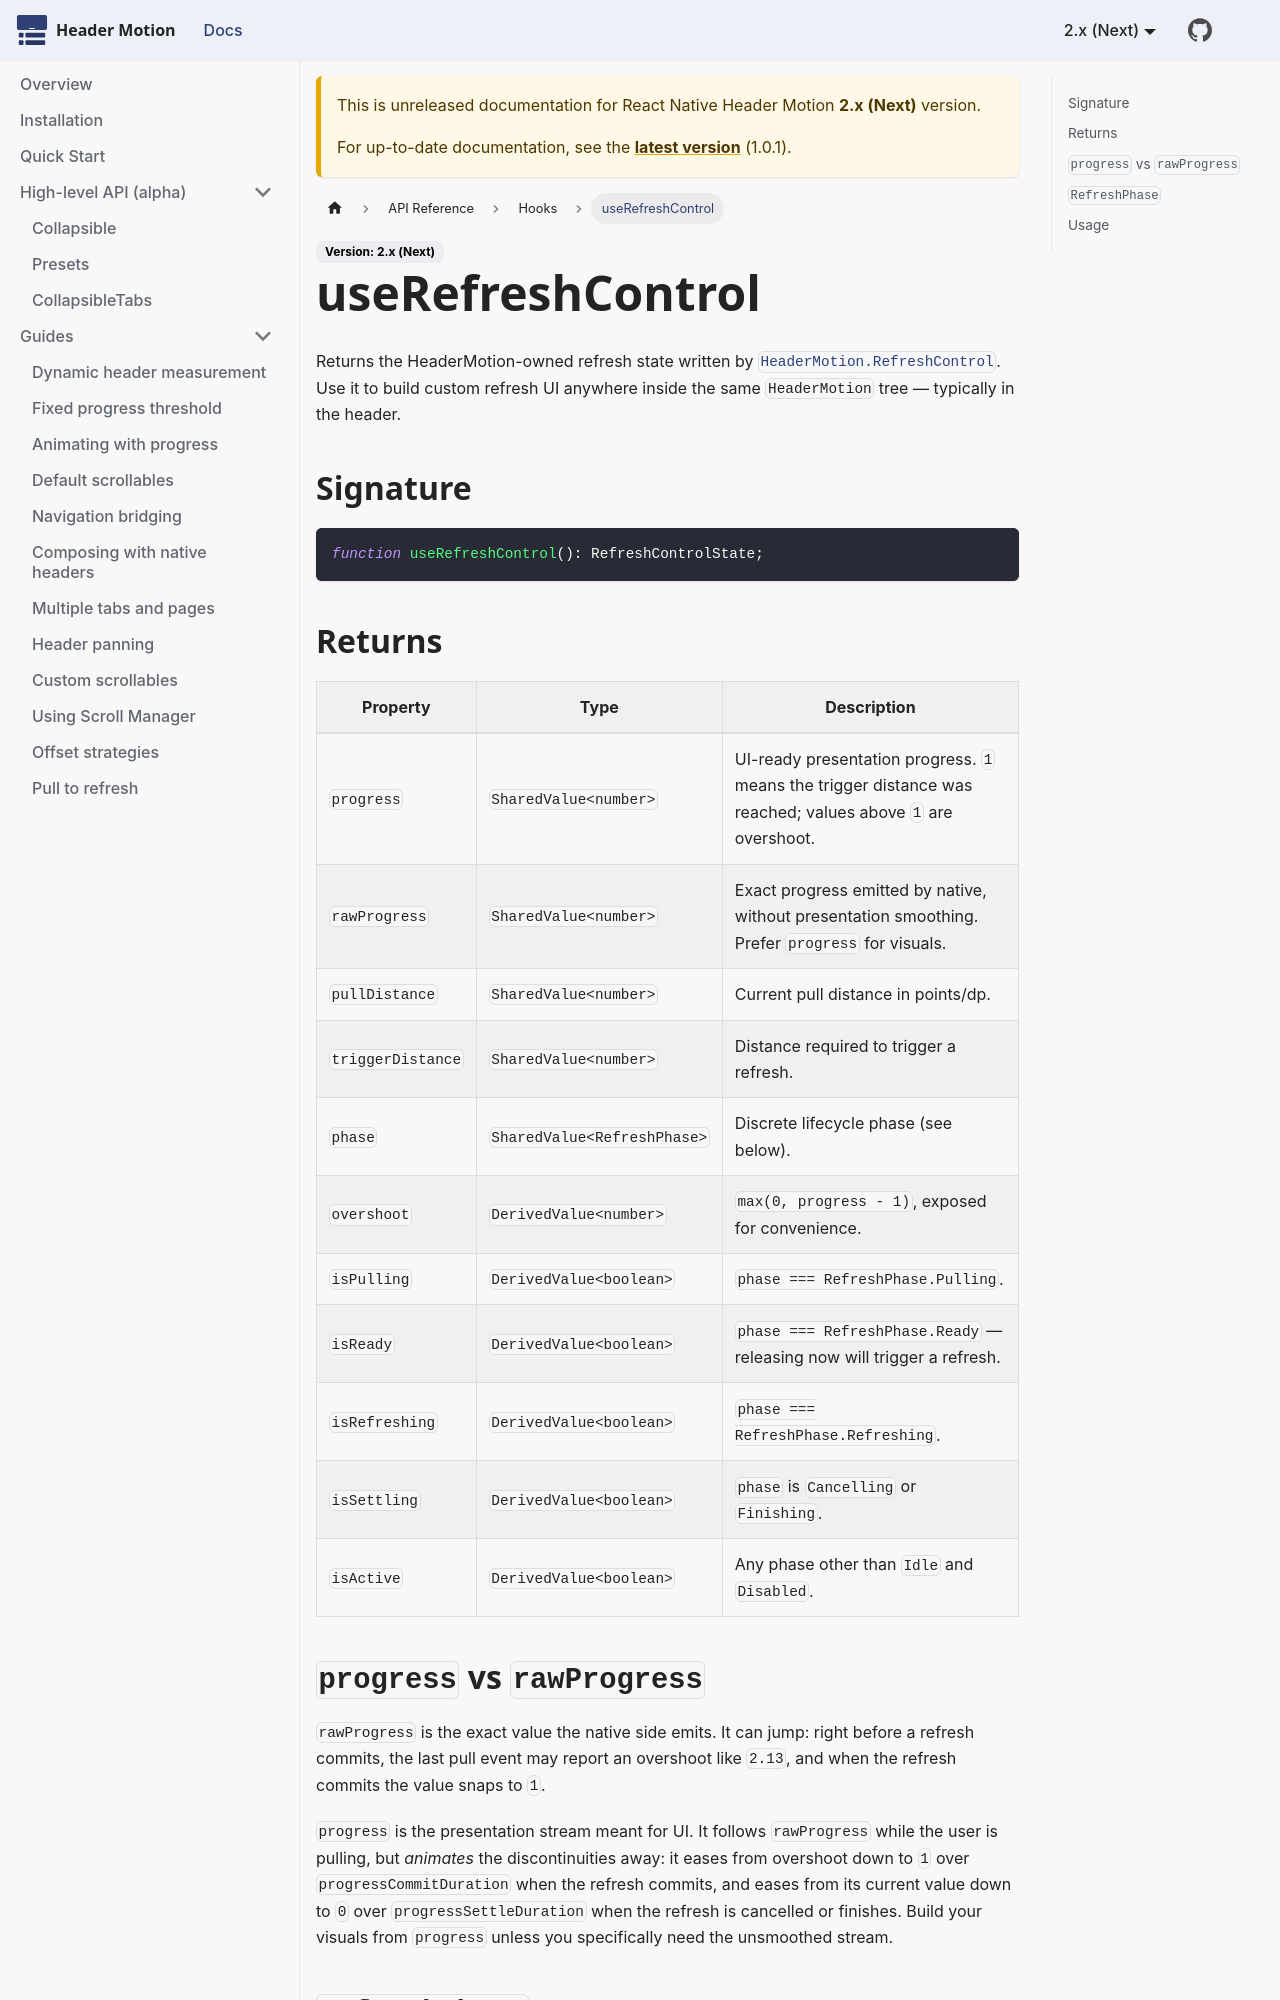

repository: pawicao/react-native-header-motion · page: docs/next/api/use-refresh-control.html · generator: docusaurus

---
sidebar_position: 14
title: useRefreshControl
---

# useRefreshControl

Returns the HeaderMotion-owned refresh state written by [`HeaderMotion.RefreshControl`](./header-motion-refresh-control). Use it to build custom refresh UI anywhere inside the same `HeaderMotion` tree — typically in the header.

## Signature

```tsx
function useRefreshControl(): RefreshControlState;
```

## Returns

| Property          | Type                          | Description                                                                                                    |
| ----------------- | ----------------------------- | -------------------------------------------------------------------------------------------------------------- |
| `progress`        | `SharedValue<number>`         | UI-ready presentation progress. `1` means the trigger distance was reached; values above `1` are overshoot.    |
| `rawProgress`     | `SharedValue<number>`         | Exact progress emitted by native, without presentation smoothing. Prefer `progress` for visuals.               |
| `pullDistance`    | `SharedValue<number>`         | Current pull distance in points/dp.                                                                            |
| `triggerDistance` | `SharedValue<number>`         | Distance required to trigger a refresh.                                                                        |
| `phase`           | `SharedValue<RefreshPhase>`   | Discrete lifecycle phase (see below).                                                                          |
| `overshoot`       | `DerivedValue<number>`        | `max(0, progress - 1)`, exposed for convenience.                                                               |
| `isPulling`       | `DerivedValue<boolean>`       | `phase === RefreshPhase.Pulling`.                                                                              |
| `isReady`         | `DerivedValue<boolean>`       | `phase === RefreshPhase.Ready` — releasing now will trigger a refresh.                                         |
| `isRefreshing`    | `DerivedValue<boolean>`       | `phase === RefreshPhase.Refreshing`.                                                                           |
| `isSettling`      | `DerivedValue<boolean>`       | `phase` is `Cancelling` or `Finishing`.                                                                        |
| `isActive`        | `DerivedValue<boolean>`       | Any phase other than `Idle` and `Disabled`.                                                                    |
